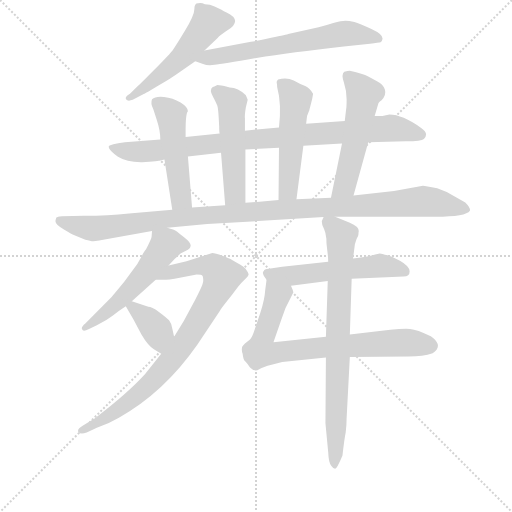
t = 0.00 s
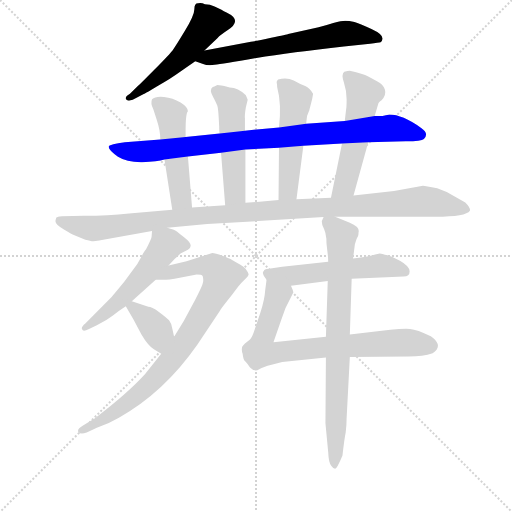
t = 2.21 s
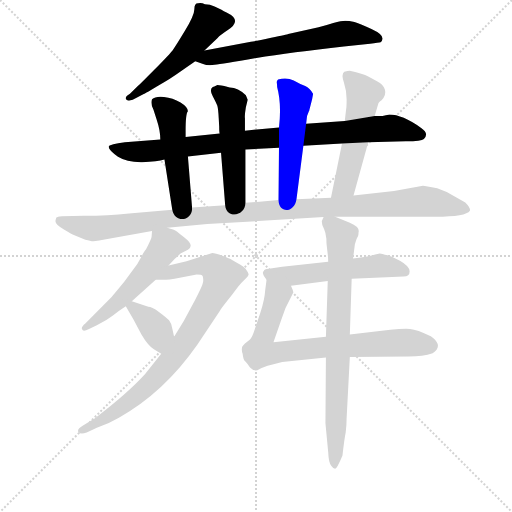
t = 4.42 s
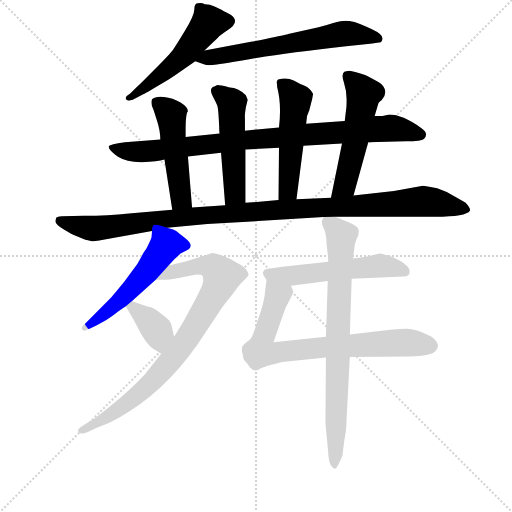
t = 6.64 s
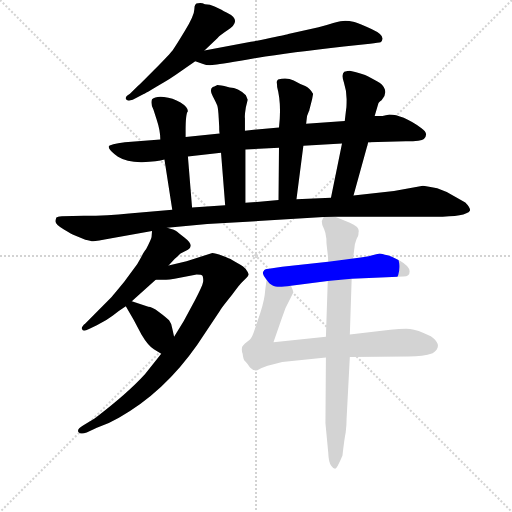
t = 8.85 s
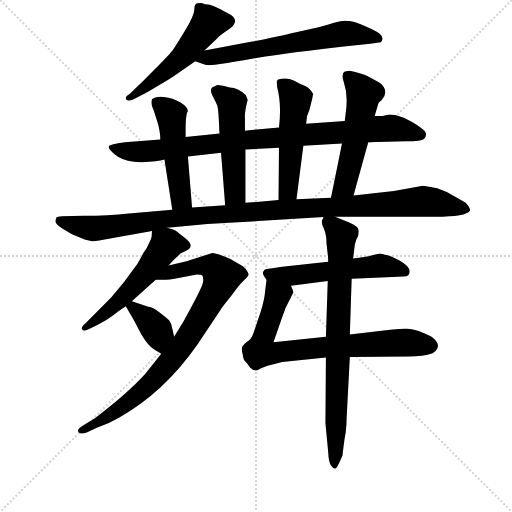
t = 11.06 s

The animated SVG that drew these frames (rendered in a browser with its animation timeline set to each time). Animation: 14 CSS @keyframes rules; one cycle of 11.06 s.

<svg version="1.1" viewBox="0 0 1024 1024" xmlns="http://www.w3.org/2000/svg">
  <g stroke="lightgray" stroke-dasharray="1,1" stroke-width="1" transform="scale(4, 4)">
    <line x1="0" y1="0" x2="256" y2="256"></line>
    <line x1="256" y1="0" x2="0" y2="256"></line>
    <line x1="128" y1="0" x2="128" y2="256"></line>
    <line x1="0" y1="128" x2="256" y2="128"></line>
  </g>
<g transform="scale(0.92, -0.92) translate(60, -900)">
   <style type="text/css">
    @keyframes keyframes0 {
      from {
       stroke: blue;
       stroke-dashoffset: 531;
       stroke-width: 128;
       }
       63% {
       animation-timing-function: step-end;
       stroke: blue;
       stroke-dashoffset: 0;
       stroke-width: 128;
       }
       to {
       stroke: black;
       stroke-width: 1024;
       }
       }
       #make-me-a-hanzi-animation-0 {
         animation: keyframes0 0.682129s both;
         animation-delay: 0.000000s;
         animation-timing-function: linear;
       }
    @keyframes keyframes1 {
      from {
       stroke: blue;
       stroke-dashoffset: 653;
       stroke-width: 128;
       }
       68% {
       animation-timing-function: step-end;
       stroke: blue;
       stroke-dashoffset: 0;
       stroke-width: 128;
       }
       to {
       stroke: black;
       stroke-width: 1024;
       }
       }
       #make-me-a-hanzi-animation-1 {
         animation: keyframes1 0.781413s both;
         animation-delay: 0.682129s;
         animation-timing-function: linear;
       }
    @keyframes keyframes2 {
      from {
       stroke: blue;
       stroke-dashoffset: 933;
       stroke-width: 128;
       }
       75% {
       animation-timing-function: step-end;
       stroke: blue;
       stroke-dashoffset: 0;
       stroke-width: 128;
       }
       to {
       stroke: black;
       stroke-width: 1024;
       }
       }
       #make-me-a-hanzi-animation-2 {
         animation: keyframes2 1.009277s both;
         animation-delay: 1.463542s;
         animation-timing-function: linear;
       }
    @keyframes keyframes3 {
      from {
       stroke: blue;
       stroke-dashoffset: 502;
       stroke-width: 128;
       }
       62% {
       animation-timing-function: step-end;
       stroke: blue;
       stroke-dashoffset: 0;
       stroke-width: 128;
       }
       to {
       stroke: black;
       stroke-width: 1024;
       }
       }
       #make-me-a-hanzi-animation-3 {
         animation: keyframes3 0.658529s both;
         animation-delay: 2.472819s;
         animation-timing-function: linear;
       }
    @keyframes keyframes4 {
      from {
       stroke: blue;
       stroke-dashoffset: 515;
       stroke-width: 128;
       }
       63% {
       animation-timing-function: step-end;
       stroke: blue;
       stroke-dashoffset: 0;
       stroke-width: 128;
       }
       to {
       stroke: black;
       stroke-width: 1024;
       }
       }
       #make-me-a-hanzi-animation-4 {
         animation: keyframes4 0.669108s both;
         animation-delay: 3.131348s;
         animation-timing-function: linear;
       }
    @keyframes keyframes5 {
      from {
       stroke: blue;
       stroke-dashoffset: 522;
       stroke-width: 128;
       }
       63% {
       animation-timing-function: step-end;
       stroke: blue;
       stroke-dashoffset: 0;
       stroke-width: 128;
       }
       to {
       stroke: black;
       stroke-width: 1024;
       }
       }
       #make-me-a-hanzi-animation-5 {
         animation: keyframes5 0.674805s both;
         animation-delay: 3.800456s;
         animation-timing-function: linear;
       }
    @keyframes keyframes6 {
      from {
       stroke: blue;
       stroke-dashoffset: 542;
       stroke-width: 128;
       }
       64% {
       animation-timing-function: step-end;
       stroke: blue;
       stroke-dashoffset: 0;
       stroke-width: 128;
       }
       to {
       stroke: black;
       stroke-width: 1024;
       }
       }
       #make-me-a-hanzi-animation-6 {
         animation: keyframes6 0.691081s both;
         animation-delay: 4.475260s;
         animation-timing-function: linear;
       }
    @keyframes keyframes7 {
      from {
       stroke: blue;
       stroke-dashoffset: 1146;
       stroke-width: 128;
       }
       79% {
       animation-timing-function: step-end;
       stroke: blue;
       stroke-dashoffset: 0;
       stroke-width: 128;
       }
       to {
       stroke: black;
       stroke-width: 1024;
       }
       }
       #make-me-a-hanzi-animation-7 {
         animation: keyframes7 1.182617s both;
         animation-delay: 5.166341s;
         animation-timing-function: linear;
       }
    @keyframes keyframes8 {
      from {
       stroke: blue;
       stroke-dashoffset: 547;
       stroke-width: 128;
       }
       64% {
       animation-timing-function: step-end;
       stroke: blue;
       stroke-dashoffset: 0;
       stroke-width: 128;
       }
       to {
       stroke: black;
       stroke-width: 1024;
       }
       }
       #make-me-a-hanzi-animation-8 {
         animation: keyframes8 0.695150s both;
         animation-delay: 6.348958s;
         animation-timing-function: linear;
       }
    @keyframes keyframes9 {
      from {
       stroke: blue;
       stroke-dashoffset: 873;
       stroke-width: 128;
       }
       74% {
       animation-timing-function: step-end;
       stroke: blue;
       stroke-dashoffset: 0;
       stroke-width: 128;
       }
       to {
       stroke: black;
       stroke-width: 1024;
       }
       }
       #make-me-a-hanzi-animation-9 {
         animation: keyframes9 0.960449s both;
         animation-delay: 7.044108s;
         animation-timing-function: linear;
       }
    @keyframes keyframes10 {
      from {
       stroke: blue;
       stroke-dashoffset: 378;
       stroke-width: 128;
       }
       55% {
       animation-timing-function: step-end;
       stroke: blue;
       stroke-dashoffset: 0;
       stroke-width: 128;
       }
       to {
       stroke: black;
       stroke-width: 1024;
       }
       }
       #make-me-a-hanzi-animation-10 {
         animation: keyframes10 0.557617s both;
         animation-delay: 8.004557s;
         animation-timing-function: linear;
       }
    @keyframes keyframes11 {
      from {
       stroke: blue;
       stroke-dashoffset: 557;
       stroke-width: 128;
       }
       64% {
       animation-timing-function: step-end;
       stroke: blue;
       stroke-dashoffset: 0;
       stroke-width: 128;
       }
       to {
       stroke: black;
       stroke-width: 1024;
       }
       }
       #make-me-a-hanzi-animation-11 {
         animation: keyframes11 0.703288s both;
         animation-delay: 8.562174s;
         animation-timing-function: linear;
       }
    @keyframes keyframes12 {
      from {
       stroke: blue;
       stroke-dashoffset: 787;
       stroke-width: 128;
       }
       72% {
       animation-timing-function: step-end;
       stroke: blue;
       stroke-dashoffset: 0;
       stroke-width: 128;
       }
       to {
       stroke: black;
       stroke-width: 1024;
       }
       }
       #make-me-a-hanzi-animation-12 {
         animation: keyframes12 0.890462s both;
         animation-delay: 9.265462s;
         animation-timing-function: linear;
       }
    @keyframes keyframes13 {
      from {
       stroke: blue;
       stroke-dashoffset: 801;
       stroke-width: 128;
       }
       72% {
       animation-timing-function: step-end;
       stroke: blue;
       stroke-dashoffset: 0;
       stroke-width: 128;
       }
       to {
       stroke: black;
       stroke-width: 1024;
       }
       }
       #make-me-a-hanzi-animation-13 {
         animation: keyframes13 0.901855s both;
         animation-delay: 10.155924s;
         animation-timing-function: linear;
       }
</style>
<path d="M 385.5 891.0 Q 377.5 895.0 370.5 893.0 Q 362.5 893.0 362.5 880.0 Q 362.5 867.0 342.0 833.0 Q 321.5 799.0 315.5 791.0 Q 309.5 783.0 276.5 749.5 Q 243.5 716.0 238.5 712.0 L 222.5 696.0 Q 210.5 689.0 214.0 684.0 Q 217.5 679.0 228.5 683.0 L 253.5 696.0 Q 254.5 696.0 285.5 714.5 Q 316.5 733.0 321.5 737.0 L 364.5 767.0 L 384.5 790.0 L 412.5 817.0 Q 419.5 824.0 434.5 834.0 Q 468.5 856.0 432.5 873.0 Q 426.5 876.0 421.5 879.0 L 406.5 886.0 Q 396.5 891.0 385.5 891.0 Z" fill="lightgray"></path> 
<path d="M 364.5 767.0 L 381.5 761.0 Q 390.5 757.0 406.5 759.0 Q 422.5 761.0 497.5 774.0 Q 572.5 786.0 687.5 799.0 L 744.5 805.0 Q 763.5 807.0 767.5 808.0 Q 770.5 809.0 771.5 815.0 Q 773.5 825.0 747.5 837.0 Q 721.5 849.0 710.5 852.0 Q 698.5 855.0 690.5 855.0 Q 682.5 855.0 664.5 850.0 Q 646.5 844.0 632.5 841.0 L 566.5 826.0 Q 564.5 825.0 529.5 818.0 Q 493.5 810.0 485.5 809.0 L 384.5 790.0 C 355.5 784.0 336.5 777.0 364.5 767.0 Z" fill="lightgray"></path> 
<path d="M 288.5 597.0 L 211.5 591.0 Q 178.5 586.0 177.5 583.0 Q 171.5 577.0 196.5 559.0 Q 215.5 547.0 249.0 547.5 Q 282.5 548.0 297.5 553.0 L 348.5 560.0 L 420.5 568.0 L 473.5 575.0 L 546.5 579.0 L 599.5 583.0 L 683.5 588.0 L 740.5 591.0 L 822.5 593.0 Q 856.5 593.0 861.5 598.0 Q 873.5 610.0 855.5 622.0 Q 814.5 651.0 786.5 651.0 L 771.5 648.0 L 754.5 648.0 L 689.5 637.0 L 605.5 631.0 L 546.5 623.0 L 472.5 616.0 L 417.5 610.0 L 343.5 602.0 L 288.5 597.0 Z" fill="lightgray"></path> 
<path d="M 343.5 616.0 Q 343.5 653.0 348.5 658.0 Q 348.5 667.0 332.5 677.0 Q 315.5 687.0 296.5 689.0 Q 277.5 691.0 270.5 684.0 Q 266.5 675.0 273.5 662.0 L 280.5 640.0 Q 288.5 616.0 288.5 597.0 L 297.5 553.0 L 314.5 444.0 C 319.5 414.0 359.5 419.0 357.5 449.0 L 348.5 560.0 L 343.5 602.0 L 343.5 616.0 Z" fill="lightgray"></path> 
<path d="M 472.5 616.0 L 472.5 643.0 Q 471.5 649.0 474.5 667.0 L 478.5 683.0 L 474.5 693.0 Q 457.5 710.0 439.5 710.0 L 427.5 713.0 Q 413.5 715.0 412.5 715.0 Q 404.5 711.0 402.5 711.0 Q 394.5 705.0 402.5 691.0 Q 410.5 676.0 412.5 670.0 Q 414.5 663.0 415.5 643.0 L 416.5 625.0 Q 416.5 613.0 417.5 610.0 L 420.5 568.0 L 429.5 454.0 C 431.5 424.0 473.5 429.0 473.5 459.0 L 473.5 575.0 L 472.5 616.0 Z" fill="lightgray"></path> 
<path d="M 605.5 631.0 L 607.5 648.0 L 611.5 658.0 Q 612.5 659.0 612.5 661.0 L 618.5 684.0 L 620.5 695.0 L 620.5 696.0 Q 613.5 709.0 603.5 713.0 Q 592.5 717.0 578.5 725.0 Q 563.5 732.0 544.5 727.0 Q 540.5 723.0 541.5 720.0 Q 542.5 717.0 542.5 711.0 Q 552.5 674.0 546.5 623.0 L 546.5 579.0 L 545.5 465.0 C 545.5 435.0 580.5 437.0 584.5 467.0 L 599.5 583.0 L 605.5 631.0 Z" fill="lightgray"></path> 
<path d="M 708.5 475.0 L 740.5 591.0 L 754.5 648.0 L 762.5 675.0 Q 762.5 677.0 769.5 682.0 Q 780.5 694.0 776.5 706.0 Q 772.5 717.0 760.5 723.0 Q 748.5 729.0 739.5 734.0 Q 730.5 739.0 700.5 746.0 Q 696.5 746.0 688.5 744.0 Q 681.5 739.0 687.5 721.0 Q 693.5 702.0 693.5 685.0 Q 693.5 667.0 692.5 663.0 L 689.5 637.0 L 683.5 588.0 L 659.5 470.0 C 653.5 441.0 700.5 446.0 708.5 475.0 Z" fill="lightgray"></path> 
<path d="M 314.5 444.0 L 220.5 436.0 Q 175.5 431.0 122.5 431.0 L 74.5 430.0 Q 64.5 429.0 62.5 427.0 Q 60.5 421.0 60.5 419.0 Q 60.5 412.0 79.0 401.0 Q 97.5 390.0 100.5 389.0 L 125.5 379.0 Q 137.5 376.0 142.0 375.5 Q 146.5 375.0 182.5 382.0 L 270.5 398.0 L 303.5 405.0 L 390.5 413.0 L 643.5 428.0 L 668.5 429.0 L 886.5 429.0 Q 953.5 429.0 961.5 442.0 Q 963.5 448.0 951.5 460.0 L 928.5 473.0 Q 909.5 485.0 890.5 491.0 Q 864.5 495.0 859.5 496.0 L 796.5 485.0 L 708.5 475.0 L 659.5 470.0 L 584.5 467.0 L 545.5 465.0 L 473.5 459.0 L 429.5 454.0 L 357.5 449.0 L 314.5 444.0 Z" fill="lightgray"></path> 
<path d="M 270.5 398.0 L 269.5 385.0 Q 268.5 380.0 257.5 358.0 Q 253.5 354.0 246.5 340.0 L 238.5 326.0 L 210.5 288.0 Q 183.5 255.0 180.5 252.0 L 125.5 197.0 Q 115.5 189.0 118.5 184.0 Q 120.5 178.0 133.5 185.0 L 150.5 193.0 Q 171.5 203.0 185.5 214.0 Q 199.5 225.0 213.5 234.0 L 226.5 245.0 L 278.5 292.0 L 306.5 323.0 L 319.5 337.0 Q 323.5 340.0 332.5 349.0 L 348.5 357.0 Q 363.5 366.0 341.5 383.0 Q 330.5 392.0 324.5 397.0 Q 318.5 401.0 303.5 405.0 C 274.5 414.0 271.5 415.0 270.5 398.0 Z" fill="lightgray"></path> 
<path d="M 290.5 131.0 L 255.5 87.0 Q 217.5 45.0 146.5 -9.0 L 120.5 -25.0 Q 106.5 -33.0 110.5 -39.0 Q 114.5 -45.0 128.5 -40.0 L 150.5 -30.0 Q 174.5 -22.0 198.5 -8.0 Q 296.5 47.0 368.5 150.0 L 418.5 225.0 Q 420.5 229.0 444.5 259.0 Q 459.5 281.0 470.5 291.0 Q 480.5 300.0 480.5 304.0 Q 479.5 308.0 475.5 313.0 Q 474.5 317.0 463.5 324.0 L 444.5 335.0 Q 439.5 338.0 423.5 344.0 Q 407.5 350.0 401.5 350.0 L 345.5 332.0 L 306.5 323.0 C 277.5 316.0 248.5 292.0 278.5 292.0 L 297.5 292.0 Q 303.5 291.0 319.5 294.0 L 367.5 303.0 Q 378.5 303.0 380.5 300.0 Q 382.5 294.0 381.5 287.0 Q 380.5 279.0 363.5 247.0 L 339.5 202.0 L 318.5 168.0 L 290.5 131.0 Z" fill="lightgray"></path> 
<path d="M 213.5 234.0 L 230.5 205.0 L 247.5 173.0 Q 261.5 149.0 274.5 141.0 L 290.5 131.0 C 315.5 115.0 325.5 139.0 318.5 168.0 L 314.5 186.0 Q 312.5 198.0 307.5 204.0 Q 301.5 210.0 285.5 222.0 Q 269.5 233.0 262.5 233.0 L 226.5 245.0 C 202.5 253.0 202.5 253.0 213.5 234.0 Z" fill="lightgray"></path> 
<path d="M 653.5 331.0 L 553.5 320.0 L 524.5 316.0 Q 513.5 315.0 513.5 311.0 Q 507.5 307.0 519.5 292.0 C 531.5 274.0 542.5 275.0 572.5 279.0 L 652.5 289.0 L 704.5 294.0 L 817.5 299.0 Q 830.5 299.0 830.5 310.0 Q 830.5 321.0 809.5 333.0 Q 787.5 344.0 782.5 345.0 Q 776.5 346.0 771.5 348.0 Q 766.5 349.0 765.5 349.0 Q 763.5 349.0 749.5 345.0 Q 734.5 341.0 707.5 338.0 L 653.5 331.0 Z" fill="lightgray"></path> 
<path d="M 519.5 292.0 L 516.5 269.0 Q 515.5 250.0 506.5 222.0 L 493.5 183.0 Q 488.5 167.0 483.5 162.0 L 472.5 153.0 Q 470.5 151.0 468.5 149.0 L 466.5 146.0 Q 464.5 138.0 467.5 131.0 Q 468.5 118.0 473.5 114.0 Q 477.5 110.0 483.5 101.0 Q 489.5 95.0 494.5 95.0 Q 496.5 93.0 504.5 98.0 Q 511.5 102.0 530.5 107.0 L 553.5 113.0 L 648.5 123.0 L 700.5 124.0 L 828.5 125.0 Q 859.5 125.0 880.5 132.0 Q 894.5 141.0 891.5 152.0 Q 887.5 162.0 876.5 169.0 Q 846.5 184.0 831.5 185.0 Q 815.5 186.0 788.5 183.0 L 700.5 173.0 L 648.5 168.0 L 534.5 156.0 L 551.5 205.0 Q 558.5 230.0 572.5 254.0 L 577.5 264.0 Q 577.5 269.0 572.5 279.0 C 565.5 308.0 523.5 322.0 519.5 292.0 Z" fill="lightgray"></path> 
<path d="M 643.5 428.0 L 639.5 419.0 Q 639.5 410.0 644.5 402.0 Q 648.5 393.0 649.5 381.0 Q 649.5 369.0 650.5 364.0 L 652.5 347.0 Q 653.5 342.0 653.5 331.0 L 652.5 289.0 L 648.5 168.0 L 648.5 123.0 L 647.5 -20.0 L 653.5 -83.0 Q 654.5 -107.0 660.5 -113.0 Q 664.5 -119.0 668.5 -119.0 Q 672.5 -119.0 684.5 -90.0 Q 688.5 -54.0 691.5 -40.0 Q 693.5 -25.0 693.5 -9.0 L 700.5 124.0 L 700.5 173.0 L 704.5 294.0 L 707.5 338.0 L 711.5 369.0 Q 715.5 383.0 717.5 385.0 Q 719.5 387.0 719.5 395.0 Q 722.5 407.0 700.5 416.0 L 668.5 429.0 C 645.5 438.0 645.5 438.0 643.5 428.0 Z" fill="lightgray"></path> 
      <clipPath id="make-me-a-hanzi-clip-0">
      <path d="M 385.5 891.0 Q 377.5 895.0 370.5 893.0 Q 362.5 893.0 362.5 880.0 Q 362.5 867.0 342.0 833.0 Q 321.5 799.0 315.5 791.0 Q 309.5 783.0 276.5 749.5 Q 243.5 716.0 238.5 712.0 L 222.5 696.0 Q 210.5 689.0 214.0 684.0 Q 217.5 679.0 228.5 683.0 L 253.5 696.0 Q 254.5 696.0 285.5 714.5 Q 316.5 733.0 321.5 737.0 L 364.5 767.0 L 384.5 790.0 L 412.5 817.0 Q 419.5 824.0 434.5 834.0 Q 468.5 856.0 432.5 873.0 Q 426.5 876.0 421.5 879.0 L 406.5 886.0 Q 396.5 891.0 385.5 891.0 Z" fill="lightgray"></path>
      </clipPath>
      <path clip-path="url(#make-me-a-hanzi-clip-0)" d="M 430.5 854.0 L 392.5 849.0 L 338.5 779.0 L 286.5 733.0 L 221.5 688.0 " fill="none" id="make-me-a-hanzi-animation-0" stroke-dasharray="403 806" stroke-linecap="round"></path>

      <clipPath id="make-me-a-hanzi-clip-1">
      <path d="M 364.5 767.0 L 381.5 761.0 Q 390.5 757.0 406.5 759.0 Q 422.5 761.0 497.5 774.0 Q 572.5 786.0 687.5 799.0 L 744.5 805.0 Q 763.5 807.0 767.5 808.0 Q 770.5 809.0 771.5 815.0 Q 773.5 825.0 747.5 837.0 Q 721.5 849.0 710.5 852.0 Q 698.5 855.0 690.5 855.0 Q 682.5 855.0 664.5 850.0 Q 646.5 844.0 632.5 841.0 L 566.5 826.0 Q 564.5 825.0 529.5 818.0 Q 493.5 810.0 485.5 809.0 L 384.5 790.0 C 355.5 784.0 336.5 777.0 364.5 767.0 Z" fill="lightgray"></path>
      </clipPath>
      <path clip-path="url(#make-me-a-hanzi-clip-1)" d="M 370.5 772.0 L 679.5 826.0 L 717.5 826.0 L 761.5 816.0 " fill="none" id="make-me-a-hanzi-animation-1" stroke-dasharray="525 1050" stroke-linecap="round"></path>

      <clipPath id="make-me-a-hanzi-clip-2">
      <path d="M 288.5 597.0 L 211.5 591.0 Q 178.5 586.0 177.5 583.0 Q 171.5 577.0 196.5 559.0 Q 215.5 547.0 249.0 547.5 Q 282.5 548.0 297.5 553.0 L 348.5 560.0 L 420.5 568.0 L 473.5 575.0 L 546.5 579.0 L 599.5 583.0 L 683.5 588.0 L 740.5 591.0 L 822.5 593.0 Q 856.5 593.0 861.5 598.0 Q 873.5 610.0 855.5 622.0 Q 814.5 651.0 786.5 651.0 L 771.5 648.0 L 754.5 648.0 L 689.5 637.0 L 605.5 631.0 L 546.5 623.0 L 472.5 616.0 L 417.5 610.0 L 343.5 602.0 L 288.5 597.0 Z" fill="lightgray"></path>
      </clipPath>
      <path clip-path="url(#make-me-a-hanzi-clip-2)" d="M 182.5 579.0 L 193.5 573.0 L 256.5 571.0 L 752.5 620.0 L 807.5 620.0 L 853.5 608.0 " fill="none" id="make-me-a-hanzi-animation-2" stroke-dasharray="805 1610" stroke-linecap="round"></path>

      <clipPath id="make-me-a-hanzi-clip-3">
      <path d="M 343.5 616.0 Q 343.5 653.0 348.5 658.0 Q 348.5 667.0 332.5 677.0 Q 315.5 687.0 296.5 689.0 Q 277.5 691.0 270.5 684.0 Q 266.5 675.0 273.5 662.0 L 280.5 640.0 Q 288.5 616.0 288.5 597.0 L 297.5 553.0 L 314.5 444.0 C 319.5 414.0 359.5 419.0 357.5 449.0 L 348.5 560.0 L 343.5 602.0 L 343.5 616.0 Z" fill="lightgray"></path>
      </clipPath>
      <path clip-path="url(#make-me-a-hanzi-clip-3)" d="M 279.5 678.0 L 312.5 648.0 L 333.5 468.0 L 349.5 456.0 " fill="none" id="make-me-a-hanzi-animation-3" stroke-dasharray="374 748" stroke-linecap="round"></path>

      <clipPath id="make-me-a-hanzi-clip-4">
      <path d="M 472.5 616.0 L 472.5 643.0 Q 471.5 649.0 474.5 667.0 L 478.5 683.0 L 474.5 693.0 Q 457.5 710.0 439.5 710.0 L 427.5 713.0 Q 413.5 715.0 412.5 715.0 Q 404.5 711.0 402.5 711.0 Q 394.5 705.0 402.5 691.0 Q 410.5 676.0 412.5 670.0 Q 414.5 663.0 415.5 643.0 L 416.5 625.0 Q 416.5 613.0 417.5 610.0 L 420.5 568.0 L 429.5 454.0 C 431.5 424.0 473.5 429.0 473.5 459.0 L 473.5 575.0 L 472.5 616.0 Z" fill="lightgray"></path>
      </clipPath>
      <path clip-path="url(#make-me-a-hanzi-clip-4)" d="M 412.5 701.0 L 443.5 677.0 L 450.5 481.0 L 436.5 462.0 " fill="none" id="make-me-a-hanzi-animation-4" stroke-dasharray="387 774" stroke-linecap="round"></path>

      <clipPath id="make-me-a-hanzi-clip-5">
      <path d="M 605.5 631.0 L 607.5 648.0 L 611.5 658.0 Q 612.5 659.0 612.5 661.0 L 618.5 684.0 L 620.5 695.0 L 620.5 696.0 Q 613.5 709.0 603.5 713.0 Q 592.5 717.0 578.5 725.0 Q 563.5 732.0 544.5 727.0 Q 540.5 723.0 541.5 720.0 Q 542.5 717.0 542.5 711.0 Q 552.5 674.0 546.5 623.0 L 546.5 579.0 L 545.5 465.0 C 545.5 435.0 580.5 437.0 584.5 467.0 L 599.5 583.0 L 605.5 631.0 Z" fill="lightgray"></path>
      </clipPath>
      <path clip-path="url(#make-me-a-hanzi-clip-5)" d="M 551.5 720.0 L 582.5 684.0 L 567.5 491.0 L 551.5 472.0 " fill="none" id="make-me-a-hanzi-animation-5" stroke-dasharray="394 788" stroke-linecap="round"></path>

      <clipPath id="make-me-a-hanzi-clip-6">
      <path d="M 708.5 475.0 L 740.5 591.0 L 754.5 648.0 L 762.5 675.0 Q 762.5 677.0 769.5 682.0 Q 780.5 694.0 776.5 706.0 Q 772.5 717.0 760.5 723.0 Q 748.5 729.0 739.5 734.0 Q 730.5 739.0 700.5 746.0 Q 696.5 746.0 688.5 744.0 Q 681.5 739.0 687.5 721.0 Q 693.5 702.0 693.5 685.0 Q 693.5 667.0 692.5 663.0 L 689.5 637.0 L 683.5 588.0 L 659.5 470.0 C 653.5 441.0 700.5 446.0 708.5 475.0 Z" fill="lightgray"></path>
      </clipPath>
      <path clip-path="url(#make-me-a-hanzi-clip-6)" d="M 696.5 736.0 L 730.5 696.0 L 690.5 502.0 L 665.5 477.0 " fill="none" id="make-me-a-hanzi-animation-6" stroke-dasharray="414 828" stroke-linecap="round"></path>

      <clipPath id="make-me-a-hanzi-clip-7">
      <path d="M 314.5 444.0 L 220.5 436.0 Q 175.5 431.0 122.5 431.0 L 74.5 430.0 Q 64.5 429.0 62.5 427.0 Q 60.5 421.0 60.5 419.0 Q 60.5 412.0 79.0 401.0 Q 97.5 390.0 100.5 389.0 L 125.5 379.0 Q 137.5 376.0 142.0 375.5 Q 146.5 375.0 182.5 382.0 L 270.5 398.0 L 303.5 405.0 L 390.5 413.0 L 643.5 428.0 L 668.5 429.0 L 886.5 429.0 Q 953.5 429.0 961.5 442.0 Q 963.5 448.0 951.5 460.0 L 928.5 473.0 Q 909.5 485.0 890.5 491.0 Q 864.5 495.0 859.5 496.0 L 796.5 485.0 L 708.5 475.0 L 659.5 470.0 L 584.5 467.0 L 545.5 465.0 L 473.5 459.0 L 429.5 454.0 L 357.5 449.0 L 314.5 444.0 Z" fill="lightgray"></path>
      </clipPath>
      <path clip-path="url(#make-me-a-hanzi-clip-7)" d="M 70.5 421.0 L 150.5 404.0 L 380.5 432.0 L 857.5 463.0 L 954.5 445.0 " fill="none" id="make-me-a-hanzi-animation-7" stroke-dasharray="1018 2036" stroke-linecap="round"></path>

      <clipPath id="make-me-a-hanzi-clip-8">
      <path d="M 270.5 398.0 L 269.5 385.0 Q 268.5 380.0 257.5 358.0 Q 253.5 354.0 246.5 340.0 L 238.5 326.0 L 210.5 288.0 Q 183.5 255.0 180.5 252.0 L 125.5 197.0 Q 115.5 189.0 118.5 184.0 Q 120.5 178.0 133.5 185.0 L 150.5 193.0 Q 171.5 203.0 185.5 214.0 Q 199.5 225.0 213.5 234.0 L 226.5 245.0 L 278.5 292.0 L 306.5 323.0 L 319.5 337.0 Q 323.5 340.0 332.5 349.0 L 348.5 357.0 Q 363.5 366.0 341.5 383.0 Q 330.5 392.0 324.5 397.0 Q 318.5 401.0 303.5 405.0 C 274.5 414.0 271.5 415.0 270.5 398.0 Z" fill="lightgray"></path>
      </clipPath>
      <path clip-path="url(#make-me-a-hanzi-clip-8)" d="M 339.5 369.0 L 299.5 366.0 L 263.5 315.0 L 199.5 245.0 L 125.5 188.0 " fill="none" id="make-me-a-hanzi-animation-8" stroke-dasharray="419 838" stroke-linecap="round"></path>

      <clipPath id="make-me-a-hanzi-clip-9">
      <path d="M 290.5 131.0 L 255.5 87.0 Q 217.5 45.0 146.5 -9.0 L 120.5 -25.0 Q 106.5 -33.0 110.5 -39.0 Q 114.5 -45.0 128.5 -40.0 L 150.5 -30.0 Q 174.5 -22.0 198.5 -8.0 Q 296.5 47.0 368.5 150.0 L 418.5 225.0 Q 420.5 229.0 444.5 259.0 Q 459.5 281.0 470.5 291.0 Q 480.5 300.0 480.5 304.0 Q 479.5 308.0 475.5 313.0 Q 474.5 317.0 463.5 324.0 L 444.5 335.0 Q 439.5 338.0 423.5 344.0 Q 407.5 350.0 401.5 350.0 L 345.5 332.0 L 306.5 323.0 C 277.5 316.0 248.5 292.0 278.5 292.0 L 297.5 292.0 Q 303.5 291.0 319.5 294.0 L 367.5 303.0 Q 378.5 303.0 380.5 300.0 Q 382.5 294.0 381.5 287.0 Q 380.5 279.0 363.5 247.0 L 339.5 202.0 L 318.5 168.0 L 290.5 131.0 Z" fill="lightgray"></path>
      </clipPath>
      <path clip-path="url(#make-me-a-hanzi-clip-9)" d="M 283.5 297.0 L 371.5 322.0 L 402.5 320.0 L 422.5 300.0 L 412.5 271.0 L 343.5 158.0 L 275.5 75.0 L 197.5 9.0 L 115.5 -36.0 " fill="none" id="make-me-a-hanzi-animation-9" stroke-dasharray="745 1490" stroke-linecap="round"></path>

      <clipPath id="make-me-a-hanzi-clip-10">
      <path d="M 213.5 234.0 L 230.5 205.0 L 247.5 173.0 Q 261.5 149.0 274.5 141.0 L 290.5 131.0 C 315.5 115.0 325.5 139.0 318.5 168.0 L 314.5 186.0 Q 312.5 198.0 307.5 204.0 Q 301.5 210.0 285.5 222.0 Q 269.5 233.0 262.5 233.0 L 226.5 245.0 C 202.5 253.0 202.5 253.0 213.5 234.0 Z" fill="lightgray"></path>
      </clipPath>
      <path clip-path="url(#make-me-a-hanzi-clip-10)" d="M 220.5 232.0 L 239.5 224.0 L 273.5 192.0 L 290.5 140.0 " fill="none" id="make-me-a-hanzi-animation-10" stroke-dasharray="250 500" stroke-linecap="round"></path>

      <clipPath id="make-me-a-hanzi-clip-11">
      <path d="M 653.5 331.0 L 553.5 320.0 L 524.5 316.0 Q 513.5 315.0 513.5 311.0 Q 507.5 307.0 519.5 292.0 C 531.5 274.0 542.5 275.0 572.5 279.0 L 652.5 289.0 L 704.5 294.0 L 817.5 299.0 Q 830.5 299.0 830.5 310.0 Q 830.5 321.0 809.5 333.0 Q 787.5 344.0 782.5 345.0 Q 776.5 346.0 771.5 348.0 Q 766.5 349.0 765.5 349.0 Q 763.5 349.0 749.5 345.0 Q 734.5 341.0 707.5 338.0 L 653.5 331.0 Z" fill="lightgray"></path>
      </clipPath>
      <path clip-path="url(#make-me-a-hanzi-clip-11)" d="M 522.5 305.0 L 570.5 300.0 L 761.5 322.0 L 791.5 320.0 L 819.5 309.0 " fill="none" id="make-me-a-hanzi-animation-11" stroke-dasharray="429 858" stroke-linecap="round"></path>

      <clipPath id="make-me-a-hanzi-clip-12">
      <path d="M 519.5 292.0 L 516.5 269.0 Q 515.5 250.0 506.5 222.0 L 493.5 183.0 Q 488.5 167.0 483.5 162.0 L 472.5 153.0 Q 470.5 151.0 468.5 149.0 L 466.5 146.0 Q 464.5 138.0 467.5 131.0 Q 468.5 118.0 473.5 114.0 Q 477.5 110.0 483.5 101.0 Q 489.5 95.0 494.5 95.0 Q 496.5 93.0 504.5 98.0 Q 511.5 102.0 530.5 107.0 L 553.5 113.0 L 648.5 123.0 L 700.5 124.0 L 828.5 125.0 Q 859.5 125.0 880.5 132.0 Q 894.5 141.0 891.5 152.0 Q 887.5 162.0 876.5 169.0 Q 846.5 184.0 831.5 185.0 Q 815.5 186.0 788.5 183.0 L 700.5 173.0 L 648.5 168.0 L 534.5 156.0 L 551.5 205.0 Q 558.5 230.0 572.5 254.0 L 577.5 264.0 Q 577.5 269.0 572.5 279.0 C 565.5 308.0 523.5 322.0 519.5 292.0 Z" fill="lightgray"></path>
      </clipPath>
      <path clip-path="url(#make-me-a-hanzi-clip-12)" d="M 524.5 285.0 L 543.5 258.0 L 508.5 152.0 L 506.5 136.0 L 513.5 133.0 L 799.5 155.0 L 874.5 148.0 " fill="none" id="make-me-a-hanzi-animation-12" stroke-dasharray="659 1318" stroke-linecap="round"></path>

      <clipPath id="make-me-a-hanzi-clip-13">
      <path d="M 643.5 428.0 L 639.5 419.0 Q 639.5 410.0 644.5 402.0 Q 648.5 393.0 649.5 381.0 Q 649.5 369.0 650.5 364.0 L 652.5 347.0 Q 653.5 342.0 653.5 331.0 L 652.5 289.0 L 648.5 168.0 L 648.5 123.0 L 647.5 -20.0 L 653.5 -83.0 Q 654.5 -107.0 660.5 -113.0 Q 664.5 -119.0 668.5 -119.0 Q 672.5 -119.0 684.5 -90.0 Q 688.5 -54.0 691.5 -40.0 Q 693.5 -25.0 693.5 -9.0 L 700.5 124.0 L 700.5 173.0 L 704.5 294.0 L 707.5 338.0 L 711.5 369.0 Q 715.5 383.0 717.5 385.0 Q 719.5 387.0 719.5 395.0 Q 722.5 407.0 700.5 416.0 L 668.5 429.0 C 645.5 438.0 645.5 438.0 643.5 428.0 Z" fill="lightgray"></path>
      </clipPath>
      <path clip-path="url(#make-me-a-hanzi-clip-13)" d="M 650.5 420.0 L 682.5 384.0 L 666.5 -113.0 " fill="none" id="make-me-a-hanzi-animation-13" stroke-dasharray="673 1346" stroke-linecap="round"></path>

</g>
</svg>
